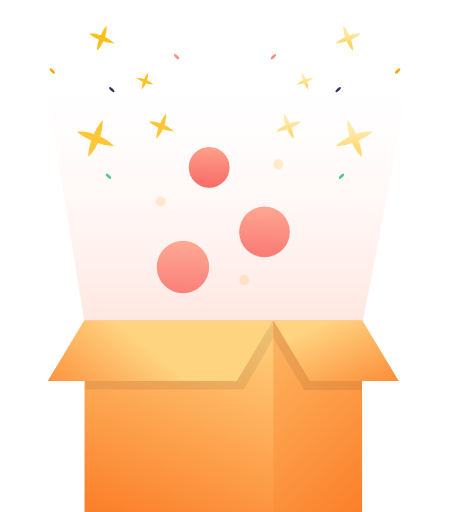
t = 0.00 s
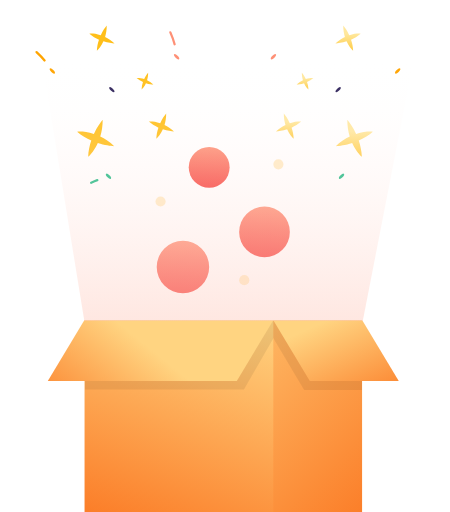
t = 0.39 s
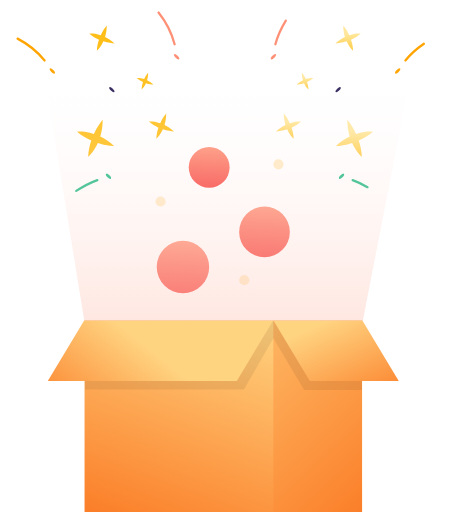
t = 0.83 s
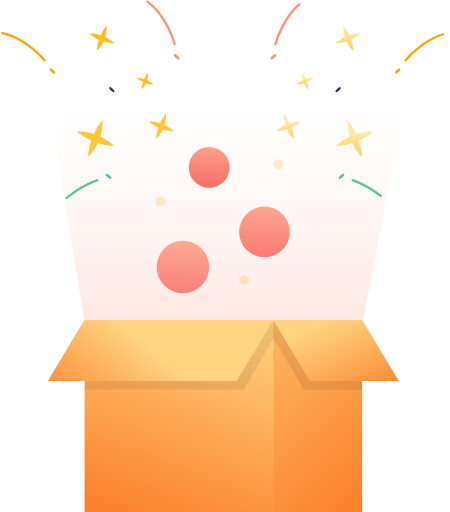
t = 1.34 s
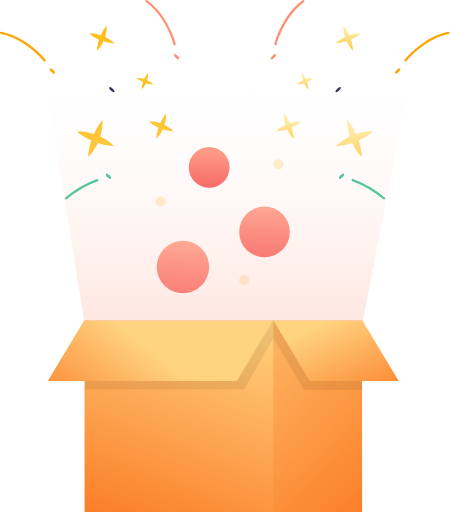
t = 1.60 s
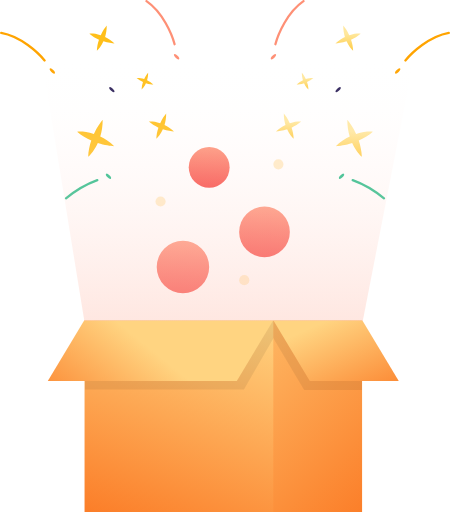
t = 1.78 s

The animated SVG that drew these frames (rendered in a browser with its animation timeline set to each time). Animation: 39 CSS @keyframes rules; one cycle of 2.40 s, repeats indefinitely.

<svg width="145.641693" height="165.744171" viewBox="0 0 145.642 165.744" fill="none" xmlns="http://www.w3.org/2000/svg" xmlns:xlink="http://www.w3.org/1999/xlink" style="">
	<desc>
			Created with Pixso.
	</desc>
	<defs>
		<linearGradient id="paint_linear_9_264_0" x1="4.379520" y1="0.932285" x2="4.379520" y2="9.156464" gradientUnits="userSpaceOnUse">
			<stop stop-color="#FFE89E"></stop>
			<stop offset="1.000000" stop-color="#FFBF1A"></stop>
		</linearGradient>
		<linearGradient id="paint_linear_9_267_0" x1="2.915141" y1="0.620557" x2="2.915141" y2="6.094818" gradientUnits="userSpaceOnUse">
			<stop stop-color="#FFE89E"></stop>
			<stop offset="1.000000" stop-color="#FFBF1A"></stop>
		</linearGradient>
		<linearGradient id="paint_linear_9_270_0" x1="4.379520" y1="0.932285" x2="4.379520" y2="9.156466" gradientUnits="userSpaceOnUse">
			<stop stop-color="#FFE89E"></stop>
			<stop offset="1.000000" stop-color="#FFBF1A"></stop>
		</linearGradient>
		<linearGradient id="paint_linear_9_273_0" x1="6.443298" y1="1.371609" x2="6.443298" y2="13.471297" gradientUnits="userSpaceOnUse">
			<stop stop-color="#FFE89E"></stop>
			<stop offset="1.000000" stop-color="#FFBF1A"></stop>
		</linearGradient>
		<linearGradient id="paint_linear_9_385_0" x1="92.073212" y1="39.329227" x2="92.073212" y2="47.553406" gradientUnits="userSpaceOnUse">
			<stop stop-color="#FFE89E"></stop>
			<stop offset="1.000000" stop-color="#FFBF1A"></stop>
		</linearGradient>
		<linearGradient id="paint_linear_9_388_0" x1="97.840736" y1="25.231365" x2="97.840736" y2="30.705627" gradientUnits="userSpaceOnUse">
			<stop stop-color="#FFE89E"></stop>
			<stop offset="1.000000" stop-color="#FFBF1A"></stop>
		</linearGradient>
		<linearGradient id="paint_linear_9_391_0" x1="111.315277" y1="10.849003" x2="111.315277" y2="19.073183" gradientUnits="userSpaceOnUse">
			<stop stop-color="#FFE89E"></stop>
			<stop offset="1.000000" stop-color="#FFBF1A"></stop>
		</linearGradient>
		<linearGradient id="paint_linear_9_394_0" x1="112.729797" y1="42.553707" x2="112.729797" y2="54.653397" gradientUnits="userSpaceOnUse">
			<stop stop-color="#FFE89E"></stop>
			<stop offset="1.000000" stop-color="#FFBF1A"></stop>
		</linearGradient>
		<linearGradient id="paint_linear_9_157_0" x1="57.370163" y1="92.134796" x2="21.317574" y2="190.678497" gradientUnits="userSpaceOnUse">
			<stop stop-color="#FFD481"></stop>
			<stop offset="1.000000" stop-color="#FA620C"></stop>
		</linearGradient>
		<linearGradient id="paint_linear_9_159_0" x1="42.685722" y1="99.694427" x2="151.080444" y2="216.100998" gradientUnits="userSpaceOnUse">
			<stop stop-color="#FFD481"></stop>
			<stop offset="0.833110" stop-color="#FA620C"></stop>
		</linearGradient>
		<linearGradient id="paint_linear_9_164_0" x1="28.535629" y1="96.584976" x2="-3.832474" y2="136.569122" gradientUnits="userSpaceOnUse">
			<stop stop-color="#FFD481"></stop>
			<stop offset="1.000000" stop-color="#FA620C"></stop>
		</linearGradient>
		<linearGradient id="paint_linear_9_166_0" x1="121.794647" y1="96.584976" x2="139.801605" y2="136.569107" gradientUnits="userSpaceOnUse">
			<stop stop-color="#FFD481"></stop>
			<stop offset="1.000000" stop-color="#FA620C"></stop>
		</linearGradient>
		<linearGradient id="paint_linear_9_179_0" x1="59.849918" y1="75.142540" x2="59.037071" y2="98.117859" gradientUnits="userSpaceOnUse">
			<stop stop-color="#FF9F81"></stop>
			<stop offset="1.000000" stop-color="#F53838"></stop>
		</linearGradient>
		<linearGradient id="paint_linear_9_180_0" x1="86.228416" y1="64.173233" x2="85.443069" y2="86.374428" gradientUnits="userSpaceOnUse">
			<stop stop-color="#FF9F81"></stop>
			<stop offset="1.000000" stop-color="#F53838"></stop>
		</linearGradient>
		<linearGradient id="paint_linear_9_181_0" x1="68.198776" y1="45.379967" x2="67.565384" y2="63.283047" gradientUnits="userSpaceOnUse">
			<stop stop-color="#FF9F81"></stop>
			<stop offset="1.000000" stop-color="#F53838"></stop>
		</linearGradient>
		<linearGradient id="paint_linear_9_182_0" x1="72.750542" y1="18.579803" x2="72.750542" y2="199.903748" gradientUnits="userSpaceOnUse">
			<stop stop-color="#FFFFFF" stop-opacity="0.000000"></stop>
			<stop offset="1.000000" stop-color="#FE9277"></stop>
		</linearGradient>
	</defs>
	<path d="M51.8456 39.8819C52.5023 38.4561 53.2716 37.3486 53.78 36.7646C53.79 38.142 53.5777 39.3775 53.249 40.4513C54.2604 40.9392 55.3114 41.6224 56.3157 42.565C55.5418 42.5416 54.2065 42.3542 52.7139 41.8681C52.0258 43.3853 51.1562 44.4329 50.5859 44.9206C50.6246 43.6437 50.8932 42.42 51.2706 41.3162C50.204 40.8436 49.1233 40.2097 48.1598 39.371C48.905 39.2836 50.2646 39.3566 51.8456 39.8819Z" clip-rule="evenodd" fill="url(#paint_linear_9_264_0)" fill-opacity="1.000000" fill-rule="evenodd" class="YprHWaCy_0"></path>
	<path d="M46.6542 25.5992C47.0913 24.6502 47.6034 23.913 47.9417 23.5243C47.9484 24.4411 47.8071 25.2635 47.5883 25.9782C48.2615 26.303 48.9611 26.7577 49.6296 27.3852C49.1145 27.3696 48.2256 27.2448 47.2321 26.9213C46.7742 27.9312 46.1953 28.6285 45.8157 28.9531C45.8414 28.1032 46.0202 27.2887 46.2715 26.5539C45.5615 26.2393 44.8421 25.8174 44.2008 25.2591C44.6968 25.201 45.6018 25.2496 46.6542 25.5992Z" clip-rule="evenodd" fill="url(#paint_linear_9_267_0)" fill-opacity="1.000000" fill-rule="evenodd" class="YprHWaCy_1"></path>
	<path d="M32.6035 11.4016C33.2603 9.97589 34.0296 8.86838 34.5379 8.28442C34.5479 9.66177 34.3356 10.8972 34.0069 11.971C35.0183 12.4589 36.0694 13.1421 37.0736 14.0847C36.2997 14.0613 34.9644 13.8739 33.4718 13.3878C32.7838 14.905 31.9141 15.9526 31.3439 16.4403C31.3825 15.1635 31.6512 13.9398 32.0286 12.8359C30.962 12.3633 29.8812 11.7295 28.9177 10.8907C29.663 10.8033 31.0226 10.8763 32.6035 11.4016Z" clip-rule="evenodd" fill="url(#paint_linear_9_270_0)" fill-opacity="1.000000" fill-rule="evenodd" class="YprHWaCy_2"></path>
	<path d="M30.3771 43.3668C31.3434 41.2692 32.4752 39.6397 33.2231 38.7806C33.2377 40.807 32.9254 42.6247 32.4418 44.2045C33.9298 44.9223 35.4762 45.9274 36.9537 47.3143C35.8151 47.2798 33.8505 47.0041 31.6546 46.2889C30.6423 48.5211 29.3628 50.0623 28.5239 50.7798C28.5807 48.9013 28.976 47.101 29.5312 45.4769C27.962 44.7816 26.372 43.8491 24.9544 42.6151C26.0508 42.4866 28.0511 42.594 30.3771 43.3668Z" clip-rule="evenodd" fill="url(#paint_linear_9_273_0)" fill-opacity="1.000000" fill-rule="evenodd" class="YprHWaCy_3"></path>
	<path transform="matrix(0.931142 0.931142 -0.364658 0.364658 36.1902 29.0106)" fill="#2F235A" fill-opacity="1.000000" d="M-0.846528,0A0.846528,0.846528 0,1,1 0.846528,0A0.846528,0.846528 0,1,1 -0.846528,0" class="YprHWaCy_4"></path>
	<path transform="matrix(0.931142 0.931142 -0.364658 0.364658 57.1504 18.3667)" fill="#FE9076" fill-opacity="1.000000" d="M-0.846528,0A0.846528,0.846528 0,1,1 0.846528,0A0.846528,0.846528 0,1,1 -0.846528,0" class="YprHWaCy_5"></path>
	<path transform="matrix(0.931142 0.931142 -0.364658 0.364658 16.9153 22.9909)" fill="#FFA400" fill-opacity="1.000000" d="M-0.846528,0A0.846528,0.846528 0,1,1 0.846528,0A0.846528,0.846528 0,1,1 -0.846528,0" class="YprHWaCy_6"></path>
	<path transform="matrix(0.931142 0.931142 -0.364658 0.364658 35.0933 57.0763)" fill="#23BB86" fill-opacity="1.000000" d="M-0.846528,0A0.846528,0.846528 0,1,1 0.846528,0A0.846528,0.846528 0,1,1 -0.846528,0" class="YprHWaCy_7"></path>
	<path d="M56.5074 14.3206C55.6838 11.1752 52.7112 3.98132 47.4092 0.369812" stroke="#FE9076" stroke-opacity="1.000000" stroke-width="0.736823" stroke-linecap="round" class="YprHWaCy_8"></path>
	<path d="M14.4169 19.5759C12.3676 17.0515 6.68896 11.7278 0.368683 10.6288" stroke="#FFA400" stroke-opacity="1.000000" stroke-width="0.736823" stroke-linecap="round" class="YprHWaCy_9"></path>
	<path d="M31.4912 58.3065C29.6751 58.9688 25.1033 61.0793 21.345 64.2226" stroke="#23BB86" stroke-opacity="1.000000" stroke-width="0.736823" stroke-linecap="round" class="YprHWaCy_10"></path>
	<path d="M93.7961 39.8819C93.1393 38.4561 92.3701 37.3486 91.8617 36.7646C91.8517 38.142 92.064 39.3775 92.3927 40.4513C91.3813 40.9392 90.3303 41.6224 89.326 42.565C90.0999 42.5416 91.4352 42.3542 92.9278 41.8681C93.6158 43.3853 94.4855 44.4329 95.0558 44.9206C95.0171 43.6437 94.7485 42.42 94.3711 41.3162C95.4377 40.8436 96.5184 40.2097 97.4819 39.371C96.7367 39.2836 95.3771 39.3566 93.7961 39.8819Z" clip-rule="evenodd" fill="url(#paint_linear_9_385_0)" fill-opacity="1.000000" fill-rule="evenodd" class="YprHWaCy_11"></path>
	<path d="M98.9875 25.5992C98.5504 24.6502 98.0383 23.913 97.7 23.5243C97.6933 24.4411 97.8346 25.2635 98.0534 25.9782C97.3802 26.303 96.6806 26.7577 96.0121 27.3852C96.5272 27.3696 97.4161 27.2448 98.4095 26.9213C98.8675 27.9312 99.4464 28.6285 99.826 28.9531C99.8003 28.1032 99.6215 27.2887 99.3702 26.5539C100.08 26.2393 100.8 25.8174 101.441 25.2591C100.945 25.201 100.04 25.2496 98.9875 25.5992Z" clip-rule="evenodd" fill="url(#paint_linear_9_388_0)" fill-opacity="1.000000" fill-rule="evenodd" class="YprHWaCy_12"></path>
	<path d="M113.038 11.4016C112.381 9.97589 111.612 8.86838 111.104 8.28442C111.094 9.66177 111.306 10.8972 111.635 11.971C110.623 12.4589 109.572 13.1421 108.568 14.0847C109.342 14.0613 110.677 13.8739 112.17 13.3878C112.858 14.905 113.728 15.9526 114.298 16.4403C114.259 15.1635 113.991 13.9398 113.613 12.8359C114.68 12.3633 115.76 11.7295 116.724 10.8907C115.979 10.8033 114.619 10.8763 113.038 11.4016Z" clip-rule="evenodd" fill="url(#paint_linear_9_391_0)" fill-opacity="1.000000" fill-rule="evenodd" class="YprHWaCy_13"></path>
	<path d="M115.265 43.3668C114.298 41.2692 113.167 39.6397 112.419 38.7806C112.404 40.807 112.716 42.6247 113.2 44.2045C111.712 44.9223 110.166 45.9274 108.688 47.3143C109.827 47.2798 111.791 47.0041 113.987 46.2889C114.999 48.5211 116.279 50.0623 117.118 50.7798C117.061 48.9013 116.666 47.101 116.111 45.4769C117.68 44.7816 119.27 43.8491 120.687 42.6151C119.591 42.4866 117.591 42.594 115.265 43.3668Z" clip-rule="evenodd" fill="url(#paint_linear_9_394_0)" fill-opacity="1.000000" fill-rule="evenodd" class="YprHWaCy_14"></path>
	<path transform="matrix(-0.931142 0.931142 0.364658 0.364658 109.452 29.0106)" fill="#2F235A" fill-opacity="1.000000" d="M-0.846528,0A0.846528,0.846528 0,1,1 0.846528,0A0.846528,0.846528 0,1,1 -0.846528,0" class="YprHWaCy_15"></path>
	<path transform="matrix(-0.931142 0.931142 0.364658 0.364658 88.4913 18.3667)" fill="#FE9076" fill-opacity="1.000000" d="M-0.846528,0A0.846528,0.846528 0,1,1 0.846528,0A0.846528,0.846528 0,1,1 -0.846528,0" class="YprHWaCy_16"></path>
	<path transform="matrix(-0.931142 0.931142 0.364658 0.364658 128.726 22.9909)" fill="#FFA400" fill-opacity="1.000000" d="M-0.846528,0A0.846528,0.846528 0,1,1 0.846528,0A0.846528,0.846528 0,1,1 -0.846528,0" class="YprHWaCy_17"></path>
	<path transform="matrix(-0.931142 0.931142 0.364658 0.364658 110.548 57.0763)" fill="#23BB86" fill-opacity="1.000000" d="M-0.846528,0A0.846528,0.846528 0,1,1 0.846528,0A0.846528,0.846528 0,1,1 -0.846528,0" class="YprHWaCy_18"></path>
	<path d="M89.1343 14.3206C89.9579 11.1752 92.9305 3.98132 98.2325 0.369812" stroke="#FE9076" stroke-opacity="1.000000" stroke-width="0.736823" stroke-linecap="round" class="YprHWaCy_19"></path>
	<path d="M131.225 19.5759C133.274 17.0515 138.953 11.7278 145.273 10.6288" stroke="#FFA400" stroke-opacity="1.000000" stroke-width="0.736823" stroke-linecap="round" class="YprHWaCy_20"></path>
	<path d="M114.15 58.3065C115.967 58.9688 120.538 61.0793 124.297 64.2226" stroke="#23BB86" stroke-opacity="1.000000" stroke-width="0.736823" stroke-linecap="round" class="YprHWaCy_21"></path>
	<path width="89.850471" height="62.110287" fill="url(#paint_linear_9_157_0)" fill-opacity="1.000000" d="M27.355957 103.633881 L117.206428 103.633881 L117.206428 165.744168 L27.355957 165.744168 Z" class="YprHWaCy_22"></path>
	<mask id="mask9_160" mask-type="alpha" maskUnits="userSpaceOnUse" x="27.355957" y="103.633881" width="89.850464" height="62.110291">
		<path width="89.850471" height="62.110287" fill="#C4C4C4" fill-opacity="1.000000" d="M27.355957 103.633881 L117.206428 103.633881 L117.206428 165.744168 L27.355957 165.744168 Z" class="YprHWaCy_23"></path>
	</mask>
	<g mask="url(#mask9_160)">
		<path d="M31.6073 102.053L92.7893 102.052L78.9607 126.064L17.7787 126.064L31.6073 102.053Z" fill="#000000" fill-opacity="0.070000" fill-rule="nonzero" class="YprHWaCy_24"></path>
	</g>
	<g mask="url(#mask9_160)">
		<path width="89.850471" height="62.110287" fill="url(#paint_linear_9_159_0)" fill-opacity="1.000000" d="M88.457855 103.633881 L178.308326 103.633881 L178.308326 165.744168 L88.457855 165.744168 Z" class="YprHWaCy_25"></path>
	</g>
	<path d="M27.2766 103.634L88.4585 103.634L76.64 123.356L15.458 123.356L27.2766 103.634Z" fill="url(#paint_linear_9_164_0)" fill-opacity="1.000000" fill-rule="nonzero" class="YprHWaCy_26"></path>
	<mask id="mask9_174" mask-type="alpha" maskUnits="userSpaceOnUse" x="88.458496" y="103.633881" width="28.747925" height="62.110291">
		<path width="28.747917" height="62.110287" fill="#C4C4C4" fill-opacity="1.000000" d="M88.458496 103.633881 L117.206413 103.633881 L117.206413 165.744168 L88.458496 165.744168 Z" class="YprHWaCy_27"></path>
	</mask>
	<g mask="url(#mask9_174)">
		<path d="M113.707 103.531L84.9137 103.531L98.4429 126.237L127.236 126.237L113.707 103.531Z" fill="#000000" fill-opacity="0.070000" fill-rule="nonzero" class="YprHWaCy_28"></path>
	</g>
	<path d="M117.251 103.634L88.4585 103.634L100.277 123.356L129.07 123.356L117.251 103.634Z" fill="url(#paint_linear_9_166_0)" fill-opacity="1.000000" fill-rule="nonzero" class="YprHWaCy_29"></path>
	<path fill="url(#paint_linear_9_179_0)" fill-opacity="1.000000" d="M50.716086000000004,86.435608A8.490823,8.490823 0,1,1 67.697732,86.435608A8.490823,8.490823 0,1,1 50.716086000000004,86.435608" class="YprHWaCy_30"></path>
	<path fill="url(#paint_linear_9_180_0)" fill-opacity="1.000000" d="M77.402446,75.085815A8.204732,8.204732 0,1,1 93.81191000000001,75.085815A8.204732,8.204732 0,1,1 77.402446,75.085815" class="YprHWaCy_31"></path>
	<path fill="url(#paint_linear_9_181_0)" fill-opacity="1.000000" d="M61.081413999999995,54.179871A6.616309,6.616309 0,1,1 74.314032,54.179871A6.616309,6.616309 0,1,1 61.081413999999995,54.179871" class="YprHWaCy_32"></path>
	<path fill="#FFA800" fill-opacity="0.230000" d="M88.45849,53.181335A1.65,1.65 0,1,1 91.75849000000001,53.181335A1.65,1.65 0,1,1 88.45849,53.181335" class="YprHWaCy_33"></path>
	<path fill="#FFA800" fill-opacity="0.230000" d="M77.402429,90.684998A1.65,1.65 0,1,1 80.70242900000001,90.684998A1.65,1.65 0,1,1 77.402429,90.684998" class="YprHWaCy_34"></path>
	<path fill="#FFA800" fill-opacity="0.230000" d="M50.308282,65.231018A1.65,1.65 0,1,1 53.608281999999996,65.231018A1.65,1.65 0,1,1 50.308282,65.231018" class="YprHWaCy_35"></path>
	<path d="M27.2848 103.928L117.419 103.928L134.04 18.5798L13.4425 18.5798L27.2848 103.928Z" fill="url(#paint_linear_9_182_0)" fill-opacity="1.000000" fill-rule="evenodd" class="YprHWaCy_36"></path>
<style data-made-with="vivus-instant">.YprHWaCy_0{stroke-dasharray:30 32;stroke-dashoffset:31;animation:YprHWaCy_draw_0 2400ms ease-out 0ms infinite,YprHWaCy_fade 2400ms linear 0ms infinite;}.YprHWaCy_1{stroke-dasharray:20 22;stroke-dashoffset:21;animation:YprHWaCy_draw_1 2400ms ease-out 0ms infinite,YprHWaCy_fade 2400ms linear 0ms infinite;}.YprHWaCy_2{stroke-dasharray:30 32;stroke-dashoffset:31;animation:YprHWaCy_draw_2 2400ms ease-out 0ms infinite,YprHWaCy_fade 2400ms linear 0ms infinite;}.YprHWaCy_3{stroke-dasharray:44 46;stroke-dashoffset:45;animation:YprHWaCy_draw_3 2400ms ease-out 0ms infinite,YprHWaCy_fade 2400ms linear 0ms infinite;}.YprHWaCy_4{stroke-dasharray:6 8;stroke-dashoffset:7;animation:YprHWaCy_draw_4 2400ms ease-out 0ms infinite,YprHWaCy_fade 2400ms linear 0ms infinite;}.YprHWaCy_5{stroke-dasharray:6 8;stroke-dashoffset:7;animation:YprHWaCy_draw_5 2400ms ease-out 0ms infinite,YprHWaCy_fade 2400ms linear 0ms infinite;}.YprHWaCy_6{stroke-dasharray:6 8;stroke-dashoffset:7;animation:YprHWaCy_draw_6 2400ms ease-out 0ms infinite,YprHWaCy_fade 2400ms linear 0ms infinite;}.YprHWaCy_7{stroke-dasharray:6 8;stroke-dashoffset:7;animation:YprHWaCy_draw_7 2400ms ease-out 0ms infinite,YprHWaCy_fade 2400ms linear 0ms infinite;}.YprHWaCy_8{stroke-dasharray:17 19;stroke-dashoffset:18;animation:YprHWaCy_draw_8 2400ms ease-out 0ms infinite,YprHWaCy_fade 2400ms linear 0ms infinite;}.YprHWaCy_9{stroke-dasharray:17 19;stroke-dashoffset:18;animation:YprHWaCy_draw_9 2400ms ease-out 0ms infinite,YprHWaCy_fade 2400ms linear 0ms infinite;}.YprHWaCy_10{stroke-dasharray:12 14;stroke-dashoffset:13;animation:YprHWaCy_draw_10 2400ms ease-out 0ms infinite,YprHWaCy_fade 2400ms linear 0ms infinite;}.YprHWaCy_11{stroke-dasharray:30 32;stroke-dashoffset:31;animation:YprHWaCy_draw_11 2400ms ease-out 0ms infinite,YprHWaCy_fade 2400ms linear 0ms infinite;}.YprHWaCy_12{stroke-dasharray:20 22;stroke-dashoffset:21;animation:YprHWaCy_draw_12 2400ms ease-out 0ms infinite,YprHWaCy_fade 2400ms linear 0ms infinite;}.YprHWaCy_13{stroke-dasharray:30 32;stroke-dashoffset:31;animation:YprHWaCy_draw_13 2400ms ease-out 0ms infinite,YprHWaCy_fade 2400ms linear 0ms infinite;}.YprHWaCy_14{stroke-dasharray:44 46;stroke-dashoffset:45;animation:YprHWaCy_draw_14 2400ms ease-out 0ms infinite,YprHWaCy_fade 2400ms linear 0ms infinite;}.YprHWaCy_15{stroke-dasharray:6 8;stroke-dashoffset:7;animation:YprHWaCy_draw_15 2400ms ease-out 0ms infinite,YprHWaCy_fade 2400ms linear 0ms infinite;}.YprHWaCy_16{stroke-dasharray:6 8;stroke-dashoffset:7;animation:YprHWaCy_draw_16 2400ms ease-out 0ms infinite,YprHWaCy_fade 2400ms linear 0ms infinite;}.YprHWaCy_17{stroke-dasharray:6 8;stroke-dashoffset:7;animation:YprHWaCy_draw_17 2400ms ease-out 0ms infinite,YprHWaCy_fade 2400ms linear 0ms infinite;}.YprHWaCy_18{stroke-dasharray:6 8;stroke-dashoffset:7;animation:YprHWaCy_draw_18 2400ms ease-out 0ms infinite,YprHWaCy_fade 2400ms linear 0ms infinite;}.YprHWaCy_19{stroke-dasharray:17 19;stroke-dashoffset:18;animation:YprHWaCy_draw_19 2400ms ease-out 0ms infinite,YprHWaCy_fade 2400ms linear 0ms infinite;}.YprHWaCy_20{stroke-dasharray:17 19;stroke-dashoffset:18;animation:YprHWaCy_draw_20 2400ms ease-out 0ms infinite,YprHWaCy_fade 2400ms linear 0ms infinite;}.YprHWaCy_21{stroke-dasharray:12 14;stroke-dashoffset:13;animation:YprHWaCy_draw_21 2400ms ease-out 0ms infinite,YprHWaCy_fade 2400ms linear 0ms infinite;}.YprHWaCy_22{stroke-dasharray:304 306;stroke-dashoffset:305;animation:YprHWaCy_draw_22 2400ms ease-out 0ms infinite,YprHWaCy_fade 2400ms linear 0ms infinite;}.YprHWaCy_23{stroke-dasharray:304 306;stroke-dashoffset:305;animation:YprHWaCy_draw_23 2400ms ease-out 0ms infinite,YprHWaCy_fade 2400ms linear 0ms infinite;}.YprHWaCy_24{stroke-dasharray:178 180;stroke-dashoffset:179;animation:YprHWaCy_draw_24 2400ms ease-out 0ms infinite,YprHWaCy_fade 2400ms linear 0ms infinite;}.YprHWaCy_25{stroke-dasharray:304 306;stroke-dashoffset:305;animation:YprHWaCy_draw_25 2400ms ease-out 0ms infinite,YprHWaCy_fade 2400ms linear 0ms infinite;}.YprHWaCy_26{stroke-dasharray:169 171;stroke-dashoffset:170;animation:YprHWaCy_draw_26 2400ms ease-out 0ms infinite,YprHWaCy_fade 2400ms linear 0ms infinite;}.YprHWaCy_27{stroke-dasharray:182 184;stroke-dashoffset:183;animation:YprHWaCy_draw_27 2400ms ease-out 0ms infinite,YprHWaCy_fade 2400ms linear 0ms infinite;}.YprHWaCy_28{stroke-dasharray:111 113;stroke-dashoffset:112;animation:YprHWaCy_draw_28 2400ms ease-out 0ms infinite,YprHWaCy_fade 2400ms linear 0ms infinite;}.YprHWaCy_29{stroke-dasharray:104 106;stroke-dashoffset:105;animation:YprHWaCy_draw_29 2400ms ease-out 0ms infinite,YprHWaCy_fade 2400ms linear 0ms infinite;}.YprHWaCy_30{stroke-dasharray:54 56;stroke-dashoffset:55;animation:YprHWaCy_draw_30 2400ms ease-out 0ms infinite,YprHWaCy_fade 2400ms linear 0ms infinite;}.YprHWaCy_31{stroke-dasharray:52 54;stroke-dashoffset:53;animation:YprHWaCy_draw_31 2400ms ease-out 0ms infinite,YprHWaCy_fade 2400ms linear 0ms infinite;}.YprHWaCy_32{stroke-dasharray:42 44;stroke-dashoffset:43;animation:YprHWaCy_draw_32 2400ms ease-out 0ms infinite,YprHWaCy_fade 2400ms linear 0ms infinite;}.YprHWaCy_33{stroke-dasharray:11 13;stroke-dashoffset:12;animation:YprHWaCy_draw_33 2400ms ease-out 0ms infinite,YprHWaCy_fade 2400ms linear 0ms infinite;}.YprHWaCy_34{stroke-dasharray:11 13;stroke-dashoffset:12;animation:YprHWaCy_draw_34 2400ms ease-out 0ms infinite,YprHWaCy_fade 2400ms linear 0ms infinite;}.YprHWaCy_35{stroke-dasharray:11 13;stroke-dashoffset:12;animation:YprHWaCy_draw_35 2400ms ease-out 0ms infinite,YprHWaCy_fade 2400ms linear 0ms infinite;}.YprHWaCy_36{stroke-dasharray:385 387;stroke-dashoffset:386;animation:YprHWaCy_draw_36 2400ms ease-out 0ms infinite,YprHWaCy_fade 2400ms linear 0ms infinite;}@keyframes YprHWaCy_draw{100%{stroke-dashoffset:0;}}@keyframes YprHWaCy_fade{0%{stroke-opacity:1;}83.33333333333334%{stroke-opacity:1;}100%{stroke-opacity:0;}}@keyframes YprHWaCy_draw_0{0%{stroke-dashoffset: 31}55.55555555555556%{ stroke-dashoffset: 0;}100%{ stroke-dashoffset: 0;}}@keyframes YprHWaCy_draw_1{0.771604938271605%{stroke-dashoffset: 21}56.327160493827165%{ stroke-dashoffset: 0;}100%{ stroke-dashoffset: 0;}}@keyframes YprHWaCy_draw_2{1.54320987654321%{stroke-dashoffset: 31}57.098765432098766%{ stroke-dashoffset: 0;}100%{ stroke-dashoffset: 0;}}@keyframes YprHWaCy_draw_3{2.314814814814815%{stroke-dashoffset: 45}57.87037037037038%{ stroke-dashoffset: 0;}100%{ stroke-dashoffset: 0;}}@keyframes YprHWaCy_draw_4{3.08641975308642%{stroke-dashoffset: 7}58.64197530864198%{ stroke-dashoffset: 0;}100%{ stroke-dashoffset: 0;}}@keyframes YprHWaCy_draw_5{3.8580246913580245%{stroke-dashoffset: 7}59.41358024691359%{ stroke-dashoffset: 0;}100%{ stroke-dashoffset: 0;}}@keyframes YprHWaCy_draw_6{4.62962962962963%{stroke-dashoffset: 7}60.18518518518518%{ stroke-dashoffset: 0;}100%{ stroke-dashoffset: 0;}}@keyframes YprHWaCy_draw_7{5.401234567901234%{stroke-dashoffset: 7}60.95679012345679%{ stroke-dashoffset: 0;}100%{ stroke-dashoffset: 0;}}@keyframes YprHWaCy_draw_8{6.17283950617284%{stroke-dashoffset: 18}61.728395061728406%{ stroke-dashoffset: 0;}100%{ stroke-dashoffset: 0;}}@keyframes YprHWaCy_draw_9{6.944444444444445%{stroke-dashoffset: 18}62.500000000000014%{ stroke-dashoffset: 0;}100%{ stroke-dashoffset: 0;}}@keyframes YprHWaCy_draw_10{7.716049382716049%{stroke-dashoffset: 13}63.27160493827161%{ stroke-dashoffset: 0;}100%{ stroke-dashoffset: 0;}}@keyframes YprHWaCy_draw_11{8.487654320987655%{stroke-dashoffset: 31}64.04320987654322%{ stroke-dashoffset: 0;}100%{ stroke-dashoffset: 0;}}@keyframes YprHWaCy_draw_12{9.25925925925926%{stroke-dashoffset: 21}64.81481481481481%{ stroke-dashoffset: 0;}100%{ stroke-dashoffset: 0;}}@keyframes YprHWaCy_draw_13{10.030864197530866%{stroke-dashoffset: 31}65.58641975308643%{ stroke-dashoffset: 0;}100%{ stroke-dashoffset: 0;}}@keyframes YprHWaCy_draw_14{10.802469135802468%{stroke-dashoffset: 45}66.35802469135803%{ stroke-dashoffset: 0;}100%{ stroke-dashoffset: 0;}}@keyframes YprHWaCy_draw_15{11.574074074074074%{stroke-dashoffset: 7}67.12962962962963%{ stroke-dashoffset: 0;}100%{ stroke-dashoffset: 0;}}@keyframes YprHWaCy_draw_16{12.34567901234568%{stroke-dashoffset: 7}67.90123456790124%{ stroke-dashoffset: 0;}100%{ stroke-dashoffset: 0;}}@keyframes YprHWaCy_draw_17{13.117283950617283%{stroke-dashoffset: 7}68.67283950617285%{ stroke-dashoffset: 0;}100%{ stroke-dashoffset: 0;}}@keyframes YprHWaCy_draw_18{13.88888888888889%{stroke-dashoffset: 7}69.44444444444446%{ stroke-dashoffset: 0;}100%{ stroke-dashoffset: 0;}}@keyframes YprHWaCy_draw_19{14.660493827160492%{stroke-dashoffset: 18}70.21604938271605%{ stroke-dashoffset: 0;}100%{ stroke-dashoffset: 0;}}@keyframes YprHWaCy_draw_20{15.432098765432098%{stroke-dashoffset: 18}70.98765432098766%{ stroke-dashoffset: 0;}100%{ stroke-dashoffset: 0;}}@keyframes YprHWaCy_draw_21{16.203703703703702%{stroke-dashoffset: 13}71.75925925925927%{ stroke-dashoffset: 0;}100%{ stroke-dashoffset: 0;}}@keyframes YprHWaCy_draw_22{16.97530864197531%{stroke-dashoffset: 305}72.53086419753086%{ stroke-dashoffset: 0;}100%{ stroke-dashoffset: 0;}}@keyframes YprHWaCy_draw_23{17.746913580246915%{stroke-dashoffset: 305}73.30246913580247%{ stroke-dashoffset: 0;}100%{ stroke-dashoffset: 0;}}@keyframes YprHWaCy_draw_24{18.51851851851852%{stroke-dashoffset: 179}74.07407407407408%{ stroke-dashoffset: 0;}100%{ stroke-dashoffset: 0;}}@keyframes YprHWaCy_draw_25{19.290123456790127%{stroke-dashoffset: 305}74.84567901234568%{ stroke-dashoffset: 0;}100%{ stroke-dashoffset: 0;}}@keyframes YprHWaCy_draw_26{20.06172839506173%{stroke-dashoffset: 170}75.61728395061729%{ stroke-dashoffset: 0;}100%{ stroke-dashoffset: 0;}}@keyframes YprHWaCy_draw_27{20.833333333333336%{stroke-dashoffset: 183}76.3888888888889%{ stroke-dashoffset: 0;}100%{ stroke-dashoffset: 0;}}@keyframes YprHWaCy_draw_28{21.604938271604937%{stroke-dashoffset: 112}77.16049382716051%{ stroke-dashoffset: 0;}100%{ stroke-dashoffset: 0;}}@keyframes YprHWaCy_draw_29{22.376543209876544%{stroke-dashoffset: 105}77.9320987654321%{ stroke-dashoffset: 0;}100%{ stroke-dashoffset: 0;}}@keyframes YprHWaCy_draw_30{23.14814814814815%{stroke-dashoffset: 55}78.70370370370371%{ stroke-dashoffset: 0;}100%{ stroke-dashoffset: 0;}}@keyframes YprHWaCy_draw_31{23.919753086419757%{stroke-dashoffset: 53}79.47530864197532%{ stroke-dashoffset: 0;}100%{ stroke-dashoffset: 0;}}@keyframes YprHWaCy_draw_32{24.69135802469136%{stroke-dashoffset: 43}80.24691358024693%{ stroke-dashoffset: 0;}100%{ stroke-dashoffset: 0;}}@keyframes YprHWaCy_draw_33{25.46296296296296%{stroke-dashoffset: 12}81.01851851851852%{ stroke-dashoffset: 0;}100%{ stroke-dashoffset: 0;}}@keyframes YprHWaCy_draw_34{26.234567901234566%{stroke-dashoffset: 12}81.79012345679013%{ stroke-dashoffset: 0;}100%{ stroke-dashoffset: 0;}}@keyframes YprHWaCy_draw_35{27.00617283950617%{stroke-dashoffset: 12}82.56172839506173%{ stroke-dashoffset: 0;}100%{ stroke-dashoffset: 0;}}@keyframes YprHWaCy_draw_36{27.77777777777778%{stroke-dashoffset: 386}83.33333333333334%{ stroke-dashoffset: 0;}100%{ stroke-dashoffset: 0;}}</style></svg>
